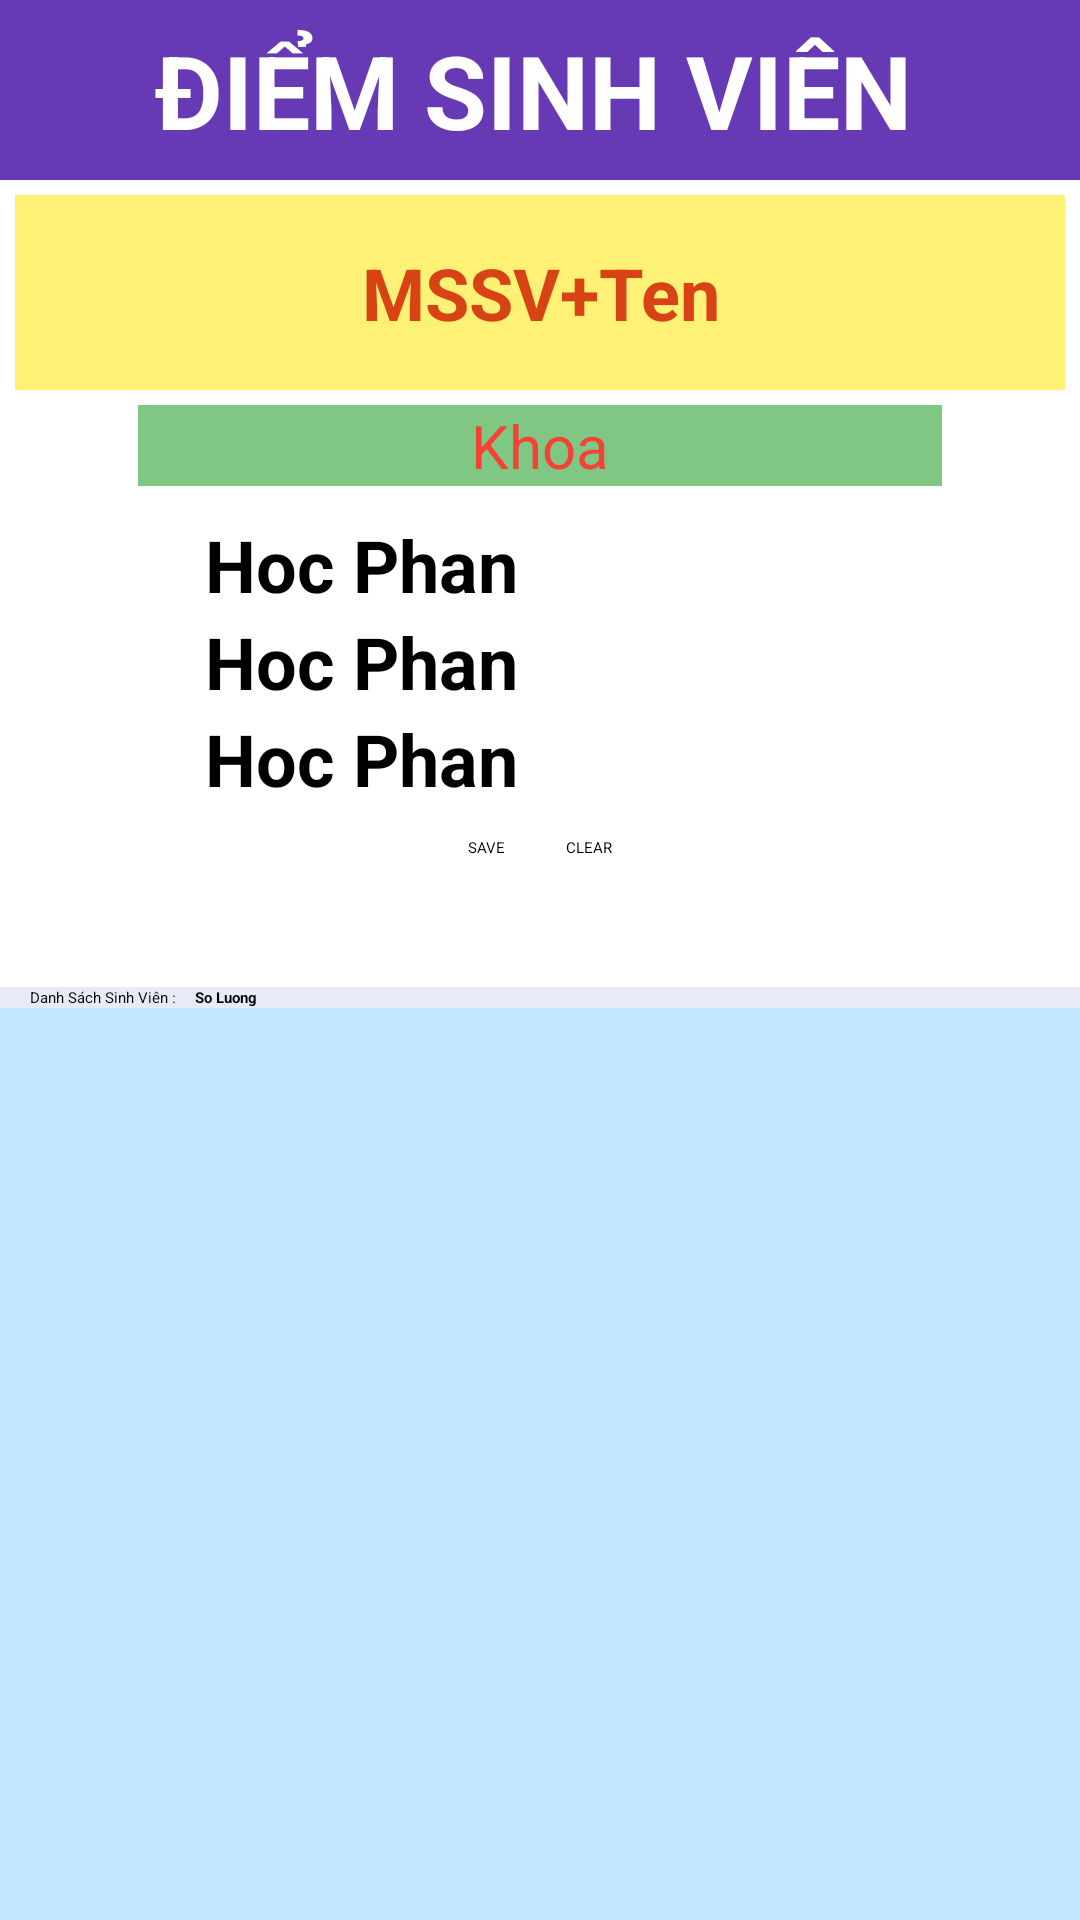

Write the Android layout XML for this screen, with the resource values it uses.
<!-- AndroidManifest.xml: application theme Theme.ManagerStudent -->
<!-- res/layout/l_gui_diem.xml -->
<?xml version="1.0" encoding="utf-8"?>
<LinearLayout xmlns:android="http://schemas.android.com/apk/res/android"
    xmlns:app="http://schemas.android.com/apk/res-auto"
    xmlns:tools="http://schemas.android.com/tools"
    android:layout_width="match_parent"
    android:layout_height="match_parent"
    android:gravity="top|start"
    android:id="@+id/gui_info"
    android:orientation="vertical"
    tools:context=".BUS_ThongTinSV">

    

    
    <LinearLayout
        android:layout_width="match_parent"
        android:layout_height="wrap_content"
        android:background="#673AB5"
        android:gravity="center"
        android:padding="5dp">

        <Button
            android:id="@+id/d_btnBack"
            android:layout_width="70dp"
            android:layout_height="50dp"
            android:layout_weight="1"
            android:backgroundTint="#673AB6"
            android:drawableBottom="@drawable/l_baseline_keyboard_backspace_24" />

        <TextView
            android:layout_width="match_parent"
            android:layout_height="wrap_content"
            android:layout_marginLeft="-40dp"
            android:layout_weight="1"
            android:text="ĐIỂM SINH VIÊN"
            android:textAlignment="center"
            android:textColor="@color/white"
            android:textSize="34sp"
            android:textStyle="bold" />

    </LinearLayout>

    

    <LinearLayout
        android:id="@+id/d_layout_Diem"
        android:layout_width="match_parent"
        android:layout_height="wrap_content"
        android:orientation="vertical">

        <LinearLayout
            android:layout_width="match_parent"
            android:layout_height="wrap_content"
            android:gravity="center"
            android:orientation="vertical">

            <TextView
                android:id="@+id/d_tvMssvTen"
                android:layout_width="match_parent"
                android:layout_height="65dp"
                android:layout_margin="5dp"
                android:background="#FFF176"
                android:gravity="center"
                android:text="MSSV+Ten"
                android:textColor="#D84315"
                android:textSize="24sp"
                android:textStyle="bold" />

            <TextView
                android:id="@+id/d_tvKhoa"
                android:layout_width="268dp"
                android:layout_height="wrap_content"
                android:background="#81C784"
                android:gravity="center"
                android:text="Khoa"
                android:textColor="#F44336"
                android:textSize="20sp" />
        </LinearLayout>

        <LinearLayout
            android:layout_width="match_parent"
            android:layout_height="wrap_content"
            android:orientation="vertical"
            android:padding="10dp">

            <LinearLayout
                android:layout_width="match_parent"
                android:layout_height="match_parent"
                android:gravity="center"
                android:orientation="horizontal">

                <TextView
                    android:id="@+id/d_tvDiem1"
                    android:layout_width="150dp"
                    android:layout_height="wrap_content"
                    android:layout_marginLeft="-60dp"
                    android:text="Hoc Phan"
                    android:textAlignment="textEnd"
                    android:textSize="24sp"
                    android:textStyle="bold" />

                <EditText
                    android:id="@+id/d_edtDiem1"
                    android:layout_width="100dp"
                    android:layout_height="wrap_content"
                    android:layout_marginLeft="5dp"
                    android:inputType="numberDecimal"
                    android:textAlignment="center" />
            </LinearLayout>

            <LinearLayout
                android:layout_width="match_parent"
                android:layout_height="match_parent"
                android:gravity="center"
                android:orientation="horizontal">

                <TextView
                    android:id="@+id/d_tvDiem2"
                    android:layout_width="150dp"
                    android:layout_height="wrap_content"
                    android:layout_marginLeft="-60dp"
                    android:text="Hoc Phan"
                    android:textAlignment="textEnd"
                    android:textSize="24sp"
                    android:textStyle="bold" />

                <EditText
                    android:id="@+id/d_edtDiem2"
                    android:layout_width="100dp"
                    android:layout_height="wrap_content"
                    android:layout_marginLeft="5dp"
                    android:inputType="numberDecimal"
                    android:textAlignment="center" />
            </LinearLayout>

            <LinearLayout
                android:layout_width="match_parent"
                android:layout_height="match_parent"
                android:gravity="center"
                android:orientation="horizontal">

                <TextView
                    android:id="@+id/d_tvDiem3"
                    android:layout_width="150dp"
                    android:layout_height="wrap_content"
                    android:layout_marginLeft="-60dp"
                    android:text="Hoc Phan"
                    android:textAlignment="textEnd"
                    android:textSize="24sp"
                    android:textStyle="bold" />

                <EditText
                    android:id="@+id/d_edtDiem3"
                    android:layout_width="100dp"
                    android:layout_height="wrap_content"
                    android:layout_marginLeft="5dp"
                    android:inputType="numberDecimal"
                    android:textAlignment="center" />
            </LinearLayout>
        </LinearLayout>

        <LinearLayout
            android:layout_width="match_parent"
            android:layout_height="wrap_content"
            android:layout_marginBottom="10dp"
            android:gravity="center"
            android:orientation="horizontal">

            <Button
                android:id="@+id/d_btnSave"
                android:layout_width="wrap_content"
                android:layout_height="40dp"

                android:layout_marginRight="20dp"
                android:text="SAVE" />

            <Button
                android:id="@+id/d_btnClear"
                android:layout_width="wrap_content"
                android:layout_height="40dp"
                android:text="CLEAR" />
        </LinearLayout>

    </LinearLayout>

    <LinearLayout
        android:layout_width="match_parent"
        android:layout_height="wrap_content"
        android:background="#E8EAF6"
        android:gravity="center_horizontal">

        <TextView
            android:layout_width="wrap_content"
            android:layout_height="wrap_content"
            android:layout_marginLeft="10dp"
            android:text="Danh Sách Sinh Viên : " />

        <TextView
            android:id="@+id/d_tvSoLuongSV"
            android:layout_width="wrap_content"
            android:layout_height="wrap_content"
            android:layout_marginLeft="5dp"
            android:layout_weight="1"
            android:text="So Luong"
            android:textStyle="bold" />

    </LinearLayout>

    <ListView
        android:id="@+id/d_lvSinhVien"
        android:layout_width="match_parent"
        android:layout_height="match_parent"
        android:background="@android:color/system_accent1_100"
        android:padding="10dp"
        android:textAlignment="textStart">

    </ListView>

    
</LinearLayout>
<!-- resources referenced by this layout -->
<resources>

  <!-- not gathered from this repository: default colours our renderer supplied (Android Studio template values) -->
  <color name="white">#FFFFFFFF</color>
</resources>
